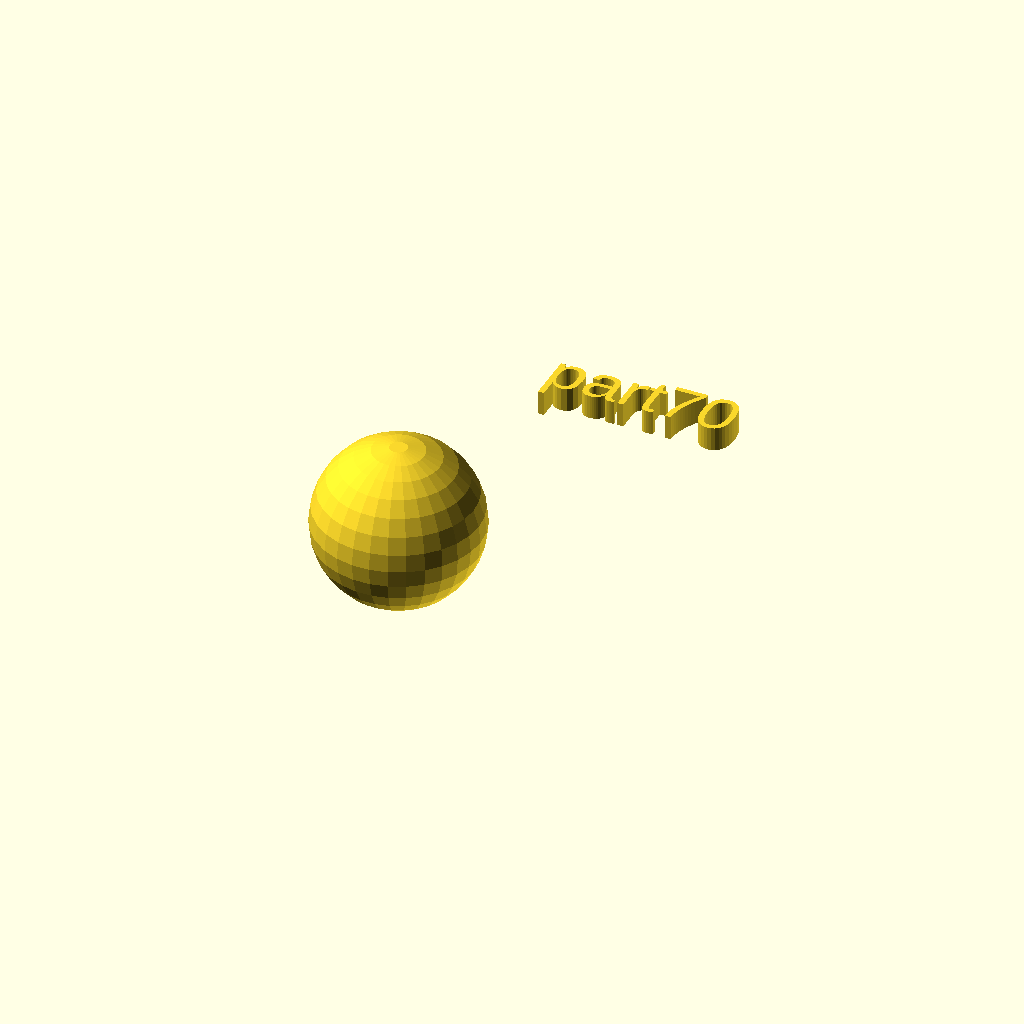
Cell 1: the model at its default parameters.
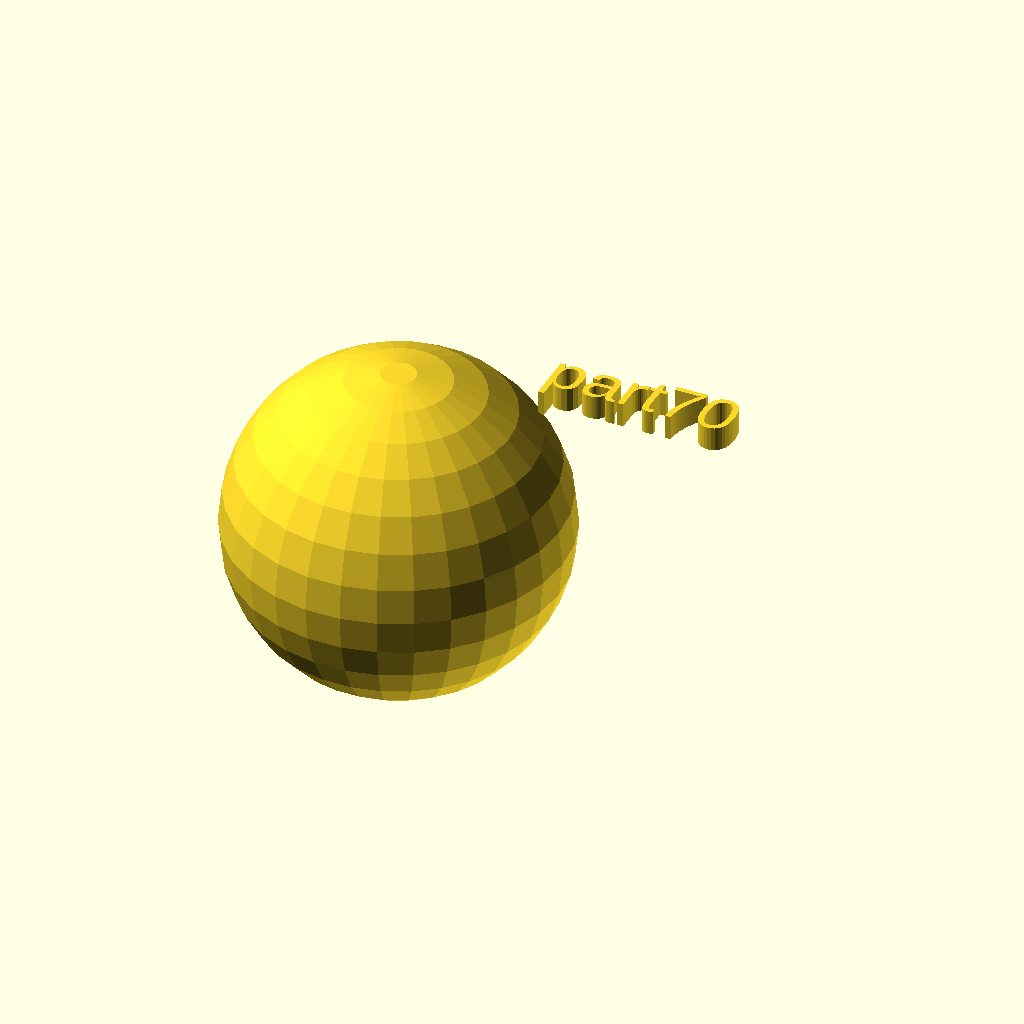
Cell 2 — rad set to 34, the other parameters unchanged.
All cells are drawn from one camera (rotation 55°, 0°, 25°, orthographic, colour scheme Cornfield), so only the parameter changes between them.
OpenSCAD source file docs/assets/local_scad/000/070.scad:
//[CUSTOMIZATION]
// Radius
rad=17;
// Message
txt="part70";
// I love it
boolvar=true;
module __END_CUSTOMIZATIONS () { }
sphere(rad);
translate([20,20,20]) { linear_extrude(5) text(txt, font="Liberation Sans"); }
Parameter table extracted from the source (name, type, default, range or options):
rad: number, default 17
txt: string, default "part70"
boolvar: bool, default true
